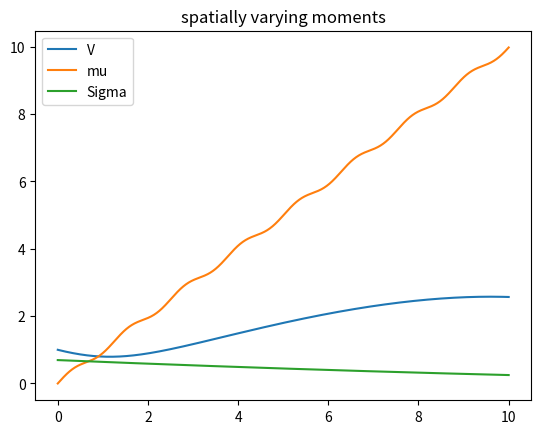
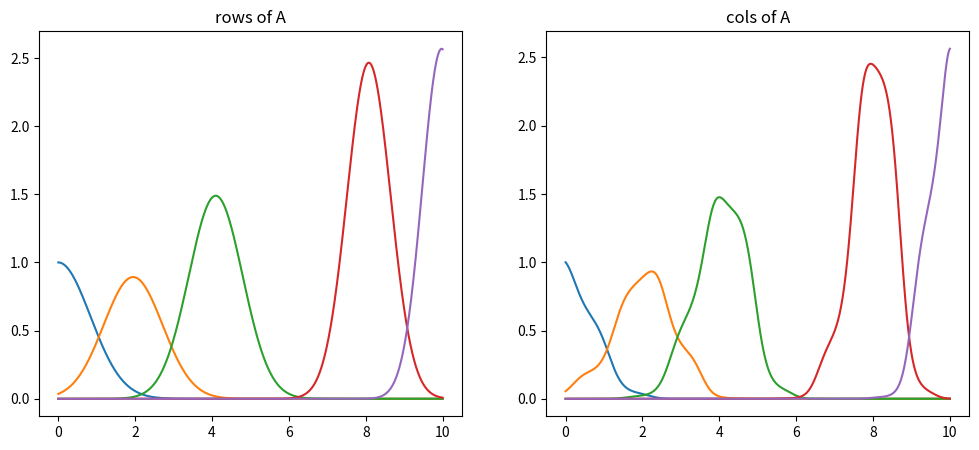
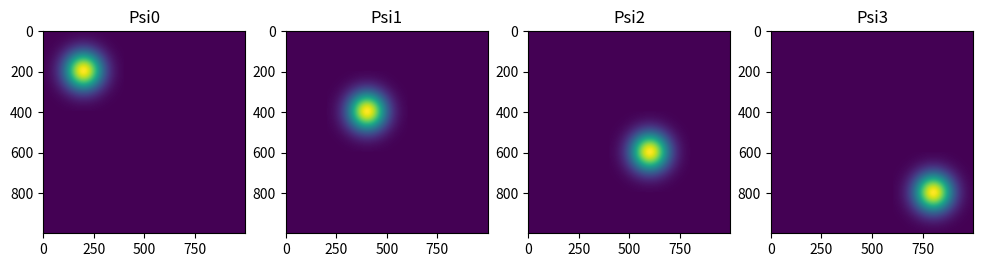
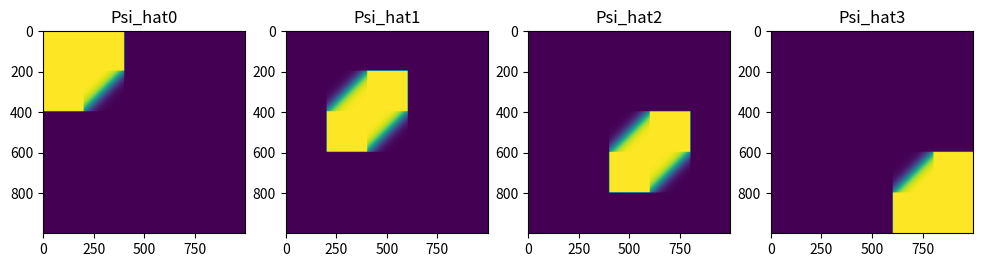
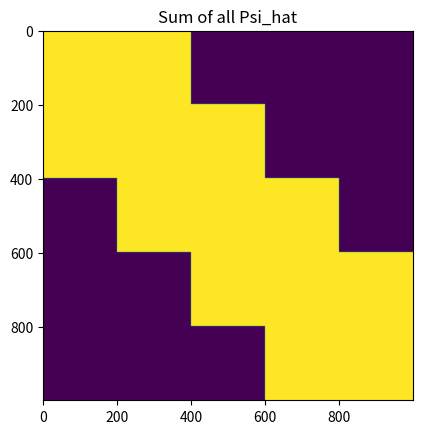
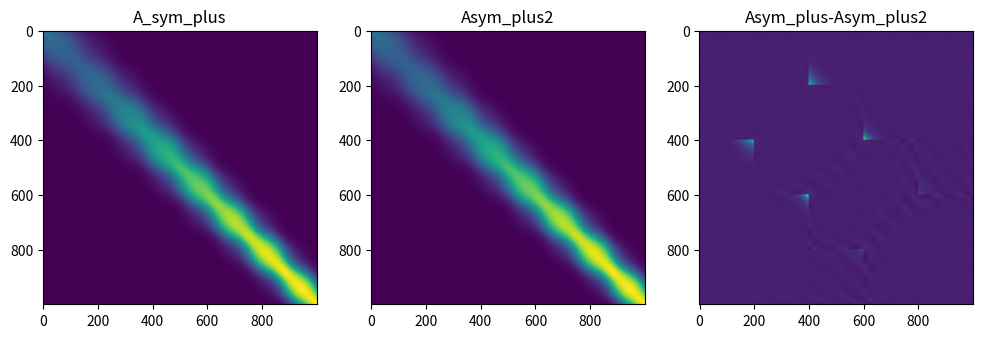
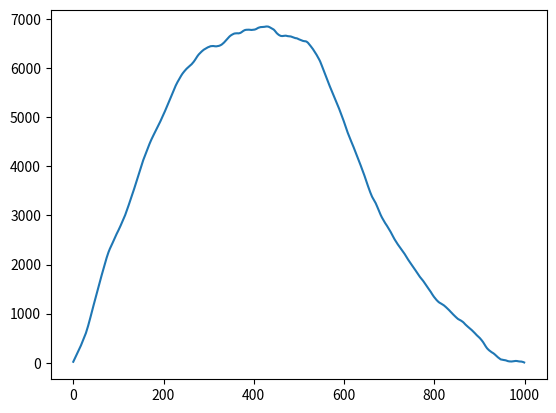
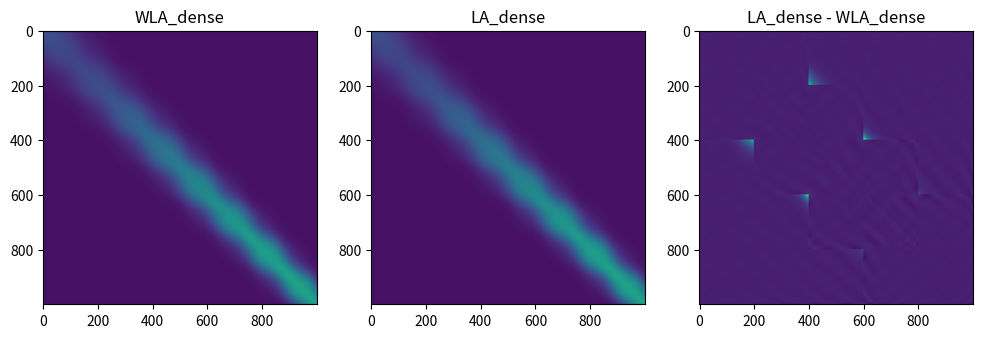

Write the Python code that produced these figures, in order.
import numpy as np
from dataclasses import dataclass
import typing as typ
import functools as ft
import scipy.sparse as sps
import scipy.sparse.linalg as spla
import matplotlib.pyplot as plt

# Experimental
# Make local matrix positive semi-definite by:
#  1) breaking the matrix into pieces using a partition of unity of the matrix entries
#  2) making each piece of the matrix positive semi-definite
#  3) adding the semi-definite pieces back together

def method_vectorized_or_unvectorized(
        method: typ.Callable[
            [
                typ.Any, # obj
                np.ndarray, # X, shape=(M,k)
            ],
            np.ndarray, # shape=(N,k)
        ]
) -> typ.Callable[
    [
        np.ndarray, # shape=(M,k) or shape=(M,)
    ],
    np.ndarray, # shape=(N,k) or shape=(N,)
]:
    '''obj.method(X) expects M-by-k matrix X as input, and returns a N-by-k matrix as output.
    Users want to call obj.method(x) where x is length-M vector, and get length-N vector output.
    This wraps obj.method() to seamlessly do either of these, depending on the shape of the input.'''
    def method_vec_or_unvec(
            obj,
            X: np.ndarray, # shape=(M,k) or shape=(M,)
    ):
        if len(X.shape) == 1:
            return method(obj, X.reshape((-1,1))).reshape(-1)
        assert(len(X.shape) == 2)
        return method(obj, X)
    return method_vec_or_unvec

@dataclass(frozen=True)
class LowRankMatrix:
    left_factor: np.ndarray
    right_factor: np.ndarray

    def __post_init__(me):
        assert(me.left_factor.shape == (me.shape[0], me.rank))
        assert(me.right_factor.shape == (me.rank, me.shape[1]))

    @ft.cached_property
    def shape(me) -> typ.Tuple[int, int]:
        return (me.left_factor.shape[0], me.right_factor.shape[1])

    @ft.cached_property
    def rank(me) -> int:
        return me.left_factor.shape[1]

    def to_dense(me) -> np.ndarray:
        return me.left_factor @ me.right_factor

    @method_vectorized_or_unvectorized
    def matvec(
            me,
            X: np.ndarray,  # shape=(num_cols, K) or (num_cols,)
    ) -> np.ndarray:        # shape=(num_rows, K) or (num_rows,)
        assert(X.shape[0] == me.shape[1])
        return me.left_factor @ (me.right_factor @ X)

    @method_vectorized_or_unvectorized
    def rmatvec(
            me,
            Y: np.ndarray,  # shape=(num_rows, K) or (num_rows,)
    ) -> np.ndarray:  # shape=(num_cols, K) or (num_cols,)
        assert(Y.shape[0] == me.shape[0])
        return me.right_factor.T @ (me.left_factor.T @ Y)


def pointwise_multiply_low_rank_matrices(
        A: LowRankMatrix, # shape=(N,M)
        B: LowRankMatrix, # shape=(N,M)
        rtol: float = 1e-5,
        max_rank: int = 100,
) -> LowRankMatrix: # shape=(N,M)
    assert(A.shape == B.shape)
    # This can be done faster without going to dense. Hope to improve implement this improvement later
    return make_low_rank(A.to_dense() * B.to_dense(), rtol=rtol, max_rank=max_rank)

def pointwise_multiply_many_low_rank_matrices(
        AA: typ.Tuple[LowRankMatrix],
        BB: typ.Tuple[LowRankMatrix],
        low_rank_max_rank: int = 100,
        low_rank_rtol: float = 1e-5,
) -> typ.Tuple[LowRankMatrix]:
    assert(len(AA) == len(BB))
    for A, B in zip(AA, BB):
        assert(A.shape == B.shape)

    all_AB = [pointwise_multiply_low_rank_matrices(A, B, rtol=low_rank_rtol, max_rank=low_rank_max_rank)
              for A, B in zip(AA, BB)]
    return tuple(all_AB)

@dataclass(frozen=True)
class PatchMatrix:
    shape: typ.Tuple[int, int]
    patch_matrices: typ.Tuple # elms ideally implement shape, matvec(), rmatvec(), and to_dense()
    patch_row_inds: typ.Tuple[typ.Tuple[int, ...], ...]
    patch_col_inds: typ.Tuple[typ.Tuple[int, ...], ...]

    def __post_init__(me):
        assert(len(me.patch_matrices) == me.num_patches)
        assert(len(me.patch_row_inds) == me.num_patches)
        assert(len(me.patch_col_inds) == me.num_patches)
        assert(me.shape[0] >= 0)
        assert(me.shape[1] >= 0)

        for M, rr, cc in zip(me.patch_matrices, me.patch_row_inds, me.patch_col_inds):
            assert(M.shape == (len(rr), len(cc)))

        for rr in me.patch_row_inds:
            assert(np.all(np.array(rr) >= 0))
            assert(np.all(np.array(rr) < me.shape[0]))

        for cc in me.patch_col_inds:
            assert(np.all(np.array(cc) >= 0))
            assert(np.all(np.array(cc) < me.shape[1]))

    @ft.cached_property
    def num_patches(me) -> int:
        return len(me.patch_matrices)

    def to_dense(me) -> np.ndarray: # shape=(me.num_rows, me.num_cols)
        A = np.zeros(me.shape)
        for M, rr, cc in zip(me.patch_matrices, me.patch_row_inds, me.patch_col_inds):
            A[np.ix_(rr, cc)] += M.to_dense()
        return A

    def get_patch_contribution(me, ind: int) -> np.ndarray: # shape=(me.num_rows, me.num_cols)
        Ai = np.zeros(me.shape)
        Ai[np.ix_(me.patch_row_inds[ind], me.patch_col_inds[ind])] = me.patch_matrices[ind].to_dense()
        return Ai

    @method_vectorized_or_unvectorized
    def matvec(
            me,
            X: np.ndarray,  # shape=(me.num_cols, K) or (me.num_cols,)
    ) -> np.ndarray:  # shape=(me.num_rows, K) or (me.num_rows,)
        K = X.shape[1]
        assert (X.shape == (me.shape[1], K))

        Y = np.zeros((me.shape[0], K))
        for M, rr, cc in zip(
                me.patch_matrices,
                me.patch_row_inds,
                me.patch_col_inds
        ):
            Y[rr, :] += M.matvec(X[cc, :])
        return Y

    @method_vectorized_or_unvectorized
    def rmatvec(
            me,
            Y: np.ndarray,  # shape=(me.num_rows, K) or (me.num_rows,)
    ) -> np.ndarray:  # shape=(me.num_cols, K) or (me.num_cols,)
        K = Y.shape[1]
        assert (Y.shape == (me.shape[0], K))

        X = np.zeros((me.shape[1], K))
        for M, rr, cc in zip(
                me.patch_matrices,
                me.patch_row_inds,
                me.patch_col_inds
        ):
            X[cc, :] += M.rmatvec(Y[rr, :])
        return X

    @method_vectorized_or_unvectorized
    def rsolve(
            me,
            X: np.ndarray,  # shape=(me.num_cols, K) or (me.num_cols,)
    ) -> np.ndarray:  # shape=(me.num_rows, K) or (me.num_rows,)
        K = X.shape[1]
        assert (X.shape == (me.shape[1], K))

        Y = np.zeros((me.shape[0], K))
        for M, rr, cc in zip(
                me.patch_matrices,
                me.patch_row_inds,
                me.patch_col_inds
        ):
            Y[rr, :] += M.rsolve(X[cc, :])
        return Y

    @method_vectorized_or_unvectorized
    def solve(
            me,
            Y: np.ndarray,  # shape=(me.num_rows, K) or (me.num_rows,)
    ) -> np.ndarray:  # shape=(me.num_cols, K) or (me.num_cols,)
        K = Y.shape[1]
        assert (Y.shape == (me.shape[0], K))

        X = np.zeros((me.shape[1], K))
        for M, rr, cc in zip(
                me.patch_matrices,
                me.patch_row_inds,
                me.patch_col_inds
        ):
            X[cc, :] += M.solve(Y[rr, :])
        return X


def Gaussian_Psi_func(
        row_min: np.ndarray, # shape=(dr,) <-- box min in physical space
        row_max: np.ndarray, # shape=(dr,) <-- box
        col_min: np.ndarray, # shape=(dc,)
        col_max: np.ndarray, # shape=(dc,)
        length_scale_factor: float,
        yy_row: np.ndarray, # shape=(nr, dr)
        xx_col: np.ndarray, # shape=(nc, dc)
) -> np.ndarray: # shape=(nr, nc)
    dr = len(row_min)
    dc = len(col_min)
    nr = yy_row.shape[0]
    nc = xx_col.shape[0]
    assert(row_min.shape == (dr,))
    assert(row_max.shape == (dr,))
    assert(col_min.shape == (dc,))
    assert(col_max.shape == (dc,))
    assert(yy_row.shape == (nr, dr))
    assert(xx_col.shape == (nc, dc))
    row_centroid = (row_max + row_min) / 2
    col_centroid = (col_max + col_min) / 2

    row_length_scales = length_scale_factor * (row_max - row_min) / 2
    col_length_scales = length_scale_factor * (col_max - col_min) / 2

    pp_row = (yy_row - row_centroid.reshape(1, dr)) / row_length_scales.reshape((1, dr))
    pp_col = (xx_col - col_centroid.reshape(1, dc)) / col_length_scales.reshape((1, dc))
    row_factor = np.exp(-0.5 * np.sum(pp_row**2, axis=1))
    col_factor = np.exp(-0.5 * np.sum(pp_col**2, axis=1))
    row_mask = np.logical_and(
        np.all(row_min.reshape((1,-1)) <= yy_row, axis=1),
        np.all(yy_row <= row_max.reshape((1,-1)), axis=1)
    )
    col_mask = np.logical_and(
        np.all(col_min.reshape((1, -1)) <= xx_col, axis=1),
        np.all(xx_col <= col_max.reshape((1, -1)), axis=1)
    )

    return np.outer(row_factor * row_mask, col_factor * col_mask)


def make_low_rank(
        A: np.ndarray, # shape=(N, M)
        rtol: float = 1e-5,
        max_rank: int = 100,
) -> LowRankMatrix:
    '''||A - left_factor @ right_factor|| <= rtol * ||A|| in induced norm'''
    U, ss, Vt = np.linalg.svd(A, full_matrices=False)
    rank0 = np.sum(ss > rtol * ss[0])
    if rank0 == 0:
        left_factor = np.zeros((A.shape[0],1))
        right_factor = np.zeros((1, A.shape[1]))
    else:
        rank = np.minimum(rank0, max_rank)
        left_factor = U[:, :rank]
        right_factor = ss[:rank].reshape((-1,1)) * Vt[:rank, :]
    return LowRankMatrix(left_factor, right_factor)


def make_matrix_partition_of_unity(
        row_coords: np.ndarray, # shape=(num_rows, dr)
        col_coords: np.ndarray, # shape=(num_cols, dc)
        patch_row_inds: typ.Sequence[typ.Sequence[int]],
        patch_col_inds: typ.Sequence[typ.Sequence[int]],
        length_scale_factor = 0.33,
        normalize: bool = True,
        low_rank_rtol: float = 1e-4,
        low_rank_max_rank: int = 100,
) -> typ.Tuple[LowRankMatrix]:
    patch_row_inds = tuple([tuple(x) for x in patch_row_inds])
    patch_col_inds = tuple([tuple(x) for x in patch_col_inds])

    num_rows, dr = row_coords.shape
    num_cols, dc = col_coords.shape
    num_patches = len(patch_row_inds)
    assert(row_coords.shape == (num_rows, dr))
    assert(col_coords.shape == (num_cols, dc))
    assert(len(patch_row_inds) == num_patches)
    assert(len(patch_col_inds) == num_patches)

    for rr in patch_row_inds:
        assert(np.all(np.array(rr) >= 0))
        assert(np.all(np.array(rr) < num_rows))

    for cc in patch_col_inds:
        assert(np.all(np.array(cc) >= 0))
        assert(np.all(np.array(cc) < num_cols))

    patch_row_maxes = [np.max(row_coords[rr, :], axis=0) for rr in patch_row_inds]
    patch_row_mins  = [np.min(row_coords[rr, :], axis=0) for rr in patch_row_inds]

    patch_col_maxes = [np.max(col_coords[cc, :], axis=0) for cc in patch_col_inds]
    patch_col_mins  = [np.min(col_coords[cc, :], axis=0) for cc in patch_col_inds]

    all_Psi_hat: typ.List[LowRankMatrix] = []
    for ii in range(num_patches):
        patch_nr = len(patch_row_inds[ii])
        patch_nc = len(patch_col_inds[ii])
        Psi_hat = np.zeros((patch_nr, patch_nc))
        Psi_sum = np.zeros((patch_nr, patch_nc))
        for jj in range(num_patches):
            rows_overlap = (np.all(patch_row_mins[ii] <= patch_row_maxes[jj]) and
                            np.all(patch_row_mins[jj] <= patch_row_maxes[ii]))

            cols_overlap = (np.all(patch_col_mins[ii] <= patch_col_maxes[jj]) and
                            np.all(patch_col_mins[jj] <= patch_col_maxes[ii]))

            patches_overlap = (rows_overlap and cols_overlap)

            if patches_overlap or (ii==jj): # ii==jj condition shouldn't be necessary
                Psi_ij = Gaussian_Psi_func(
                    patch_row_mins[jj], patch_row_maxes[jj],
                    patch_col_mins[jj], patch_col_maxes[jj],
                    length_scale_factor,
                    row_coords[patch_row_inds[ii], :],
                    col_coords[patch_col_inds[ii], :],
                )
                Psi_sum += Psi_ij
                if ii == jj:
                    Psi_hat = Psi_ij
        if normalize:
            Psi_hat = Psi_hat / Psi_sum
        all_Psi_hat.append(
            make_low_rank(Psi_hat, rtol=low_rank_rtol, max_rank=low_rank_max_rank)
        )

    return tuple(all_Psi_hat)


def make_low_rank_matrix_positive_semidefinite(
        A: LowRankMatrix, # shape=(N,N)
        low_rank_rtol: float = 1e-5,
        low_rank_max_rank: int = 100,
        use_abs: bool = False,
) -> LowRankMatrix: # shape=(N,N)
    assert(A.shape[0] == A.shape[1])
    # This can be done more efficiently without going to dense. Hope to implement this improvement later
    A_dense = A.to_dense()
    ee, P = np.linalg.eigh(0.5 * (A_dense + A_dense.T))
    if use_abs:
        A_plus_dense = P @ np.diag(np.abs(ee)) @ P.T # take absolute value of eigs
    else:
        A_plus_dense = P @ np.diag(ee * (ee > 0)) @ P.T # threshold eigs at zero
    A_plus = make_low_rank(A_plus_dense, rtol=low_rank_rtol, max_rank=low_rank_max_rank)
    return A_plus


def make_low_rank_matrices_positive_semidefinite(
        matrices: typ.Sequence[LowRankMatrix],
        low_rank_max_rank: int = 100,
        low_rank_rtol: float = 1e-5,
) -> typ.Tuple[LowRankMatrix]:
    return tuple([make_low_rank_matrix_positive_semidefinite(
        A, low_rank_rtol=low_rank_rtol, low_rank_max_rank=low_rank_max_rank,
    ) for A in matrices])


# Tu = convolve(phi, u)
# T(y,x) = phi(y-x)
# T( . , x) = phi( . - x) = translate phi

def partition_matrix(
        get_matrix_block: typ.Callable[
            [
                typ.List[int], # row inds, len=nrow_block
                typ.List[int], # col_inds, len=ncol_block
            ],
            np.ndarray, # A[np.ix_(row_inds, col_inds)], shape=(nrow_block, ncol_block)
        ],
        patch_row_inds: typ.Sequence[typ.Sequence[int]],
        patch_col_inds: typ.Sequence[typ.Sequence[int]],
        low_rank_max_rank: int = 100,
        low_rank_rtol: float = 1e-4,
) -> typ.Tuple[LowRankMatrix]: # patch_matrices
    patch_matrices: typ.List[LowRankMatrix] = []
    for rr, cc in zip(
            patch_row_inds,
            patch_col_inds
    ):
        A = get_matrix_block(list(rr), list(cc))
        patch_matrices.append(
            make_low_rank(A, rtol=low_rank_rtol, max_rank=low_rank_max_rank)
        )

    return tuple(patch_matrices)

#

@dataclass(frozen=True)
class SparsePlusLowRankMatrix:
    sparse_matrix:  sps.csr_matrix # shape=(N,M)
    left_factor:    np.ndarray # shape=(N,r)
    right_factor:   np.ndarray # shape=(r,M)

    def __post_init__(me):
        assert(me.sparse_matrix.shape == me.shape)
        assert(me.left_factor.shape == (me.shape[0], me.LR_rank))
        assert(me.right_factor.shape == (me.LR_rank, me.shape[1]))

    @ft.cached_property
    def shape(me) -> typ.Tuple[int, int]:
        return me.sparse_matrix.shape

    @ft.cached_property
    def LR_rank(me) -> int:
        return me.left_factor.shape[1]

    @ft.cached_property
    def sparse_matrix_solve(me) -> typ.Callable:
        return spla.factorized(me.sparse_matrix)

    @ft.cached_property
    def capacitance_matrix(me) -> np.ndarray: # shape=(r,r)
        '''Computes matrix (I + R A^-1 L) from woodbury formula:
        (A + LR)^-1 = A^-1 - A^-1 L (I + R A^-1 L)^-1 R A^-1
        '''
        assert(me.shape[0] == me.shape[1])
        N = me.shape[0]
        r = me.LR_rank
        M1 = np.zeros((N, r))
        for ii in range(r):
            M1[:,ii] = me.sparse_matrix_solve(me.left_factor[:,ii])
        return np.eye(r) + me.right_factor @ M1

    @ft.cached_property
    def inv_capacitance_matrix(me) -> np.ndarray: # shape=(r,r)
        return np.linalg.inv(me.capacitance_matrix)

    def to_dense(me) -> np.ndarray:
        return me.sparse_matrix.toarray() + me.left_factor @ me.right_factor

    @method_vectorized_or_unvectorized
    def matvec(
            me,
            X: np.ndarray,  # shape=(num_cols, K) or (num_cols,)
    ) -> np.ndarray:        # shape=(num_rows, K) or (num_rows,)
        assert(X.shape[0] == me.shape[1])
        return me.sparse_matrix @ X + me.left_factor @ (me.right_factor @ X)

    @method_vectorized_or_unvectorized
    def rmatvec(
            me,
            Y: np.ndarray,  # shape=(num_rows, K) or (num_rows,)
    ) -> np.ndarray:  # shape=(num_cols, K) or (num_cols,)
        assert(Y.shape[0] == me.shape[0])
        return me.sparse_matrix.T @ Y + me.right_factor.T @ (me.left_factor.T @ Y)

    @method_vectorized_or_unvectorized
    def solve(
            me,
            Y: np.ndarray,  # shape=(num_cols, K) or (num_cols,)
    ) -> np.ndarray:        # shape=(num_rows, K) or (num_rows,)
        '''Use Woodbury formula to solve (A + LR)X = Y
        (A + LR)^-1 = A^-1 (I - L (I + R A^-1 L)^-1 R A^-1)
        '''
        assert(me.shape[0] == me.shape[1])
        assert(Y.shape[0] == me.shape[0])
        N = me.shape[0]
        k = Y.shape[1]

        M1 = np.zeros((N, k))
        for ii in range(k):
            M1[:,ii] = me.sparse_matrix_solve(Y[:,ii])
        M2 = Y - me.left_factor @ (me.inv_capacitance_matrix @ (me.right_factor @ M1))

        X = np.zeros((N,k))
        for ii in range(k):
            X[:,ii] = me.sparse_matrix_solve(M2[:,ii])

        return X

    @method_vectorized_or_unvectorized
    def rsolve(
            me,
            Y: np.ndarray,  # shape=(num_cols, K) or (num_cols,)
    ) -> np.ndarray:        # shape=(num_rows, K) or (num_rows,)
        '''Use Woodbury formula to solve (A + LR)^T X = Y
        (A + LR)^-T = A^-T (I - R^T (I + R A^-1 L)^-T L^T A^-T)
        '''
        assert(me.shape[0] == me.shape[1])
        assert(Y.shape[0] == me.shape[0])
        N = me.shape[0]
        k = Y.shape[1]

        M1 = np.zeros((N, k))
        for ii in range(k):
            M1[:,ii] = me.sparse_matrix_solve(Y[:,ii], trans='T')
        M2 = Y - me.right_factor.T @ (me.inv_capacitance_matrix.T @ (me.left_factor.T @ M1))

        X = np.zeros((N,k))
        for ii in range(k):
            X[:,ii] = me.sparse_matrix_solve(M2[:,ii], trans='T')

        return X


def partition_sparse_matrix(
        M: sps.csr_matrix,
        patch_row_inds: typ.Sequence[typ.Sequence[int]],
        patch_col_inds: typ.Sequence[typ.Sequence[int]],
) -> typ.Tuple[sps.csr_matrix]: # patch_matrices
    patch_matrices: typ.List[sps.csr_matrix] = []
    for rr, cc in zip(
            patch_row_inds,
            patch_col_inds
    ):
        Mi = ((M[rr,:].tocsc())[:,cc]).tocsr()
        patch_matrices.append(Mi)
    return tuple(patch_matrices)


def apply_weighted_linop(
        linop: typ.Callable[
            [
                np.ndarray, # shape=(M,k)
             ],
            np.ndarray, # shape=(N,k)
        ],
        weight_left_factor: np.ndarray, # shape=(N, rw)
        weight_right_factor: np.ndarray, # shape=(rw, M)
        X: np.ndarray, # shape=(M,k)
) -> np.ndarray: # # shape=(N,k)
    N, rw = weight_left_factor.shape
    M = weight_right_factor.shape[1]
    k = X.shape[1]
    assert(weight_right_factor.shape == (rw, M))
    assert(X.shape == (M,k))

    Y = np.zeros((N,k))
    for ii in range(rw):
        Y += weight_left_factor[:,ii].reshape((N,1)) * linop(weight_right_factor[ii,:].reshape((M,1)) * X)
    return Y


@dataclass(frozen=True)
class WeightedSparsePlusLowRankMatrix:
    matrix: SparsePlusLowRankMatrix # shape=(N,M)
    weights: LowRankMatrix # shape=(N,M)

    def __post_init__(me):
        assert(me.matrix.shape == me.shape)
        assert(me.weights.shape == me.shape)

    @ft.cached_property
    def shape(me) -> typ.Tuple[int, int]:
        return me.matrix.shape

    def to_dense(me) -> np.ndarray: # shape=me.shape
        return me.matrix.to_dense() * me.weights.to_dense()

    @method_vectorized_or_unvectorized
    def matvec(
            me,
            X: np.ndarray, # shape=(M,k) or shape=(M,)
    ) -> np.ndarray: # shape=(N,k) or shape=(N,)
        assert(X.shape[0] == me.shape[1])
        return apply_weighted_linop(me.matrix.matvec, me.weights.left_factor, me.weights.right_factor, X)

    @method_vectorized_or_unvectorized
    def rmatvec(
            me,
            Y: np.ndarray, # shape=(N,k) or shape=(N,)
    ) -> np.ndarray: # shape=(M,k) or shape=(M,)
        assert(Y.shape[0] == me.shape[0])
        return apply_weighted_linop(me.matrix.rmatvec, me.weights.right_factor.T, me.weights.left_factor.T, Y)

    @method_vectorized_or_unvectorized
    def solve(
            me,
            Y: np.ndarray, # shape=(N,k) or shape=(N,)
    ) -> np.ndarray: # shape=(N,k) or shape=(N,)
        assert(me.shape[0] == me.shape[1])
        assert(Y.shape[0] == me.shape[1])
        return apply_weighted_linop(me.matrix.solve, me.weights.left_factor, me.weights.right_factor, Y)

    @method_vectorized_or_unvectorized
    def rsolve(
            me,
            X: np.ndarray, # shape=(N,k) or shape=(N,)
    ) -> np.ndarray: # shape=(N,k) or shape=(N,)
        assert(me.shape[0] == me.shape[1])
        assert(X.shape[0] == me.shape[0])
        return apply_weighted_linop(me.matrix.rsolve, me.weights.right_factor.T, me.weights.left_factor.T, X)



#### Create spatially varying Gaussian kernel matrix, 'A', in 1D

tt = np.linspace(0, 10, 1000)

V = np.sqrt(1.0 - tt/1.5 + tt**2/3.1 - tt**3/50) # spatially varying volume
mu = tt + 0.1 * np.sin(5*tt) # spatially varying mean
Sigma = (0.5 + (10-tt)/30)**2

plt.figure()
plt.plot(tt, V)
plt.plot(tt, mu)
plt.plot(tt, Sigma)
plt.title('spatially varying moments')
plt.legend(['V', 'mu', 'Sigma'])

def get_A_block(rr, cc):
    block = np.zeros((len(rr), len(cc)))
    for i in range(len(rr)):
        r = rr[i]
        pp = tt[list(cc)] - mu[r]
        block[i,:] = V[r]*np.exp(-0.5 * pp**2 / Sigma[r])
    return block

all_inds = np.arange(len(tt), dtype=int)
A = get_A_block(all_inds, all_inds)

plt.figure(figsize=(12,5))
plt.subplot(1,2,1)
for ii in [0,200,400,800,999]:
    plt.plot(tt, A[ii,:])
plt.title('rows of A')

plt.subplot(1,2,2)
for jj in [0,200,400,800,999]:
    plt.plot(tt, A[:,jj])
plt.title('cols of A')


#### Create partition of unity on matrix space,

patch_inds = (
    tuple(list(np.arange(0,400, dtype=int))),
    tuple(list(np.arange(200,600, dtype=int))),
    tuple(list(np.arange(400,800, dtype=int))),
    tuple(list(np.arange(600,1000, dtype=int))),
)

row_coords = tt.reshape((-1,1))
col_coords = row_coords
patch_row_inds = patch_inds
patch_col_inds = patch_inds

all_Psi = make_matrix_partition_of_unity(
        row_coords, # shape=(num_dofs, spatial_dim) physical coordinates, used for evaluating gaussian
        col_coords,
        patch_row_inds,
        patch_col_inds,
        normalize=False,
)

all_Psi_PLRM = PatchMatrix(
    (row_coords.shape[0], col_coords.shape[0]),
    all_Psi, patch_row_inds, patch_col_inds
)

plt.figure(figsize=(12,5))
for ii in range(all_Psi_PLRM.num_patches):
    plt.subplot(1,all_Psi_PLRM.num_patches,ii+1)
    plt.imshow(all_Psi_PLRM.get_patch_contribution(ii))
    plt.title('Psi'+str(ii))

all_Psi_hat = make_matrix_partition_of_unity(
        row_coords,
        col_coords,
        patch_row_inds,
        patch_col_inds,
        normalize=True,
)

all_Psi_hat_PLRM = PatchMatrix(
    (row_coords.shape[0], col_coords.shape[0]),
    all_Psi_hat, patch_row_inds, patch_col_inds
)

plt.figure(figsize=(12,5))
for ii in range(all_Psi_hat_PLRM.num_patches):
    plt.subplot(1,all_Psi_hat_PLRM.num_patches,ii+1)
    plt.imshow(all_Psi_hat_PLRM.get_patch_contribution(ii))
    plt.title('Psi_hat'+str(ii))

plt.figure()
plt.imshow(all_Psi_hat_PLRM.to_dense())
plt.title('Sum of all Psi_hat')

#### Break matrix, A, into pieces using partition of unity.

A_pieces = partition_matrix(get_A_block, patch_row_inds, patch_col_inds)
A_pieces_weighted = pointwise_multiply_many_low_rank_matrices(A_pieces, all_Psi_hat)
A_patchmatrix = PatchMatrix(
    (len(row_coords), len(col_coords)),
    A_pieces_weighted,
    patch_row_inds, patch_col_inds,
)

A2 = A_patchmatrix.to_dense()

partition_error = np.linalg.norm(A2 - A) / np.linalg.norm(A)
print('partition_error=', partition_error)

X = np.random.randn(A2.shape[1], 13)
Y = A2 @ X
Y2 = A_patchmatrix.matvec(X)
err_matvec = np.linalg.norm(Y - Y2) / np.linalg.norm(Y)
print('err_matvec=', err_matvec)

Y = np.random.randn(A2.shape[0], 11)
X = A2.T @ Y
X2 = A_patchmatrix.rmatvec(Y)
err_rmatvec = np.linalg.norm(X - X2) / np.linalg.norm(X)
print('err_rmatvec=', err_rmatvec)

#### Break symmetrized matrix, A_sym, into pieces using partition of unity.

Asym = 0.5 * (A + A.T)

get_Asym_block = lambda rr, cc: 0.5 * (get_A_block(rr,cc) + get_A_block(cc,rr).T)

Asym_pieces = partition_matrix(get_Asym_block, patch_row_inds, patch_col_inds)
Asym_pieces_weighted = pointwise_multiply_many_low_rank_matrices(Asym_pieces, all_Psi_hat)
Asym_patchmatrix = PatchMatrix(
    (len(row_coords), len(col_coords)),
    Asym_pieces_weighted,
    patch_row_inds, patch_col_inds,
)

Asym2 = Asym_patchmatrix.to_dense()

sym_partition_error = np.linalg.norm(Asym2 - Asym) / np.linalg.norm(Asym)
print('sym_partition_error=', sym_partition_error)

#### Make each piece of partitioned matrix positive definite independently

ee, P = np.linalg.eigh(Asym)
Asym_plus = P @ np.diag(ee * (ee > 0)) @ P.T

Asym_plus_pieces = make_low_rank_matrices_positive_semidefinite(Asym_pieces)

Asym_plus_pieces_weighted = pointwise_multiply_many_low_rank_matrices(Asym_plus_pieces, all_Psi_hat)
Asym_plus_patchmatrix = PatchMatrix(
    (len(row_coords), len(col_coords)),
    Asym_plus_pieces_weighted,
    patch_row_inds, patch_col_inds,
)

Asym_plus2 = Asym_plus_patchmatrix.to_dense()

plus_partition_err = np.linalg.norm(Asym_plus2 - Asym_plus) / np.linalg.norm(Asym_plus)
print('plus_partition_err=', plus_partition_err)

plt.figure(figsize=(12,5))
plt.subplot(1,3,1)
plt.imshow(Asym_plus)
plt.title('A_sym_plus')
plt.subplot(1,3,2)
plt.imshow(Asym_plus2)
plt.title('Asym_plus2')
plt.subplot(1,3,3)
plt.imshow(Asym_plus-Asym_plus2)
plt.title('Asym_plus-Asym_plus2')


#### Sparse plus low rank stuff

N = len(tt)
L = sps.diags([-np.ones(N-1), 2*np.ones(N), -np.ones(N-1)], [-1,0,1], shape=(N,N)).tocsr()

xi = np.random.randn(N)
eta = spla.spsolve(L, xi)
plt.figure()
plt.plot(eta)

r = 12
left_factor = np.random.randn(N,r)
right_factor = np.random.randn(r,N)
M = SparsePlusLowRankMatrix(L, left_factor, right_factor)

M_dense = M.to_dense()

y1 = M_dense @ xi
y2 = M.matvec(xi)
err_slr_matvec = np.linalg.norm(y2-y1) / np.linalg.norm(y1)
print('err_slr_matvec=', err_slr_matvec)

y1 = M_dense.T @ xi
y2 = M.rmatvec(xi)
err_slr_rmatvec = np.linalg.norm(y2-y1) / np.linalg.norm(y1)
print('err_slr_rmatvec=', err_slr_rmatvec)

z1 = np.linalg.solve(M_dense, xi)
z2 = M.solve(xi)
err_woodburysolve = np.linalg.norm(z2-z1) / np.linalg.norm(z1)
print('err_woodburysolve=', err_woodburysolve)

z1 = np.linalg.solve(M_dense.T, xi)
z2 = M.rsolve(xi)
err_woodburyrsolve = np.linalg.norm(z2-z1) / np.linalg.norm(z1)
print('err_woodburyrsolve=', err_woodburyrsolve)

#

rw = 3
W = LowRankMatrix(np.random.randn(N, rw), np.random.randn(rw, N))
MW = WeightedSparsePlusLowRankMatrix(M, W)

MW_dense = M.to_dense() * W.to_dense()

xi = np.random.randn(N)
y1 = MW_dense @ xi
y2 = MW.matvec(xi)
err_wslr_matvec = np.linalg.norm(y2-y1) / np.linalg.norm(y1)
print('err_wslr_matvec=', err_wslr_matvec)

y1 = MW_dense.T @ xi
y2 = MW.rmatvec(xi)
err_wslr_rmatvec = np.linalg.norm(y2-y1) / np.linalg.norm(y1)
print('err_wslr_rmatvec=', err_wslr_rmatvec)

iM_dense = np.linalg.inv(M.to_dense())
y1 = (W.to_dense() * iM_dense) @ xi
y2 = MW.solve(xi)
err_wslr_solve = np.linalg.norm(y2-y1) / np.linalg.norm(y1)
print('err_wslr_solve=', err_wslr_solve)

y1 = (W.to_dense() * iM_dense).T @ xi
y2 = MW.rsolve(xi)
err_wslr_rsolve = np.linalg.norm(y2-y1) / np.linalg.norm(y1)
print('err_wslr_rsolve=', err_wslr_rsolve)

#

L_pieces = partition_sparse_matrix(L, patch_row_inds, patch_col_inds)
LA_pieces = tuple([SparsePlusLowRankMatrix(Li, X.left_factor, X.right_factor) for Li, X in zip(L_pieces, Asym_plus_pieces)])
WLA_pieces = tuple([WeightedSparsePlusLowRankMatrix(LA, PSI) for LA, PSI in zip(LA_pieces, all_Psi_hat)])
WLA_patchmatrix = PatchMatrix((N,N), WLA_pieces, patch_row_inds, patch_col_inds)

WLA_dense = WLA_patchmatrix.to_dense()
LA_dense = L.toarray() + Asym_plus

plt.figure(figsize=(12,5))
plt.subplot(1,3,1)
plt.imshow(WLA_dense)
plt.title('WLA_dense')
plt.subplot(1,3,2)
plt.imshow(LA_dense)
plt.title('LA_dense')
plt.subplot(1,3,3)
plt.imshow(LA_dense - WLA_dense)
plt.title('LA_dense - WLA_dense')

xi = np.random.randn(N)
eta1 = L @ xi + Asym_plus @ xi
# eta1 = 0*L @ xi + Asym_plus_patchmatrix.matvec(xi)
eta2 = WLA_dense @ xi
# eta2 = WLA_patchmatrix.matvec(xi)
err_wslr_patchmatrix_matvec = np.linalg.norm(eta2 - eta1) / np.linalg.norm(eta1)
print('err_wslr_patchmatrix_matvec=', err_wslr_patchmatrix_matvec)
